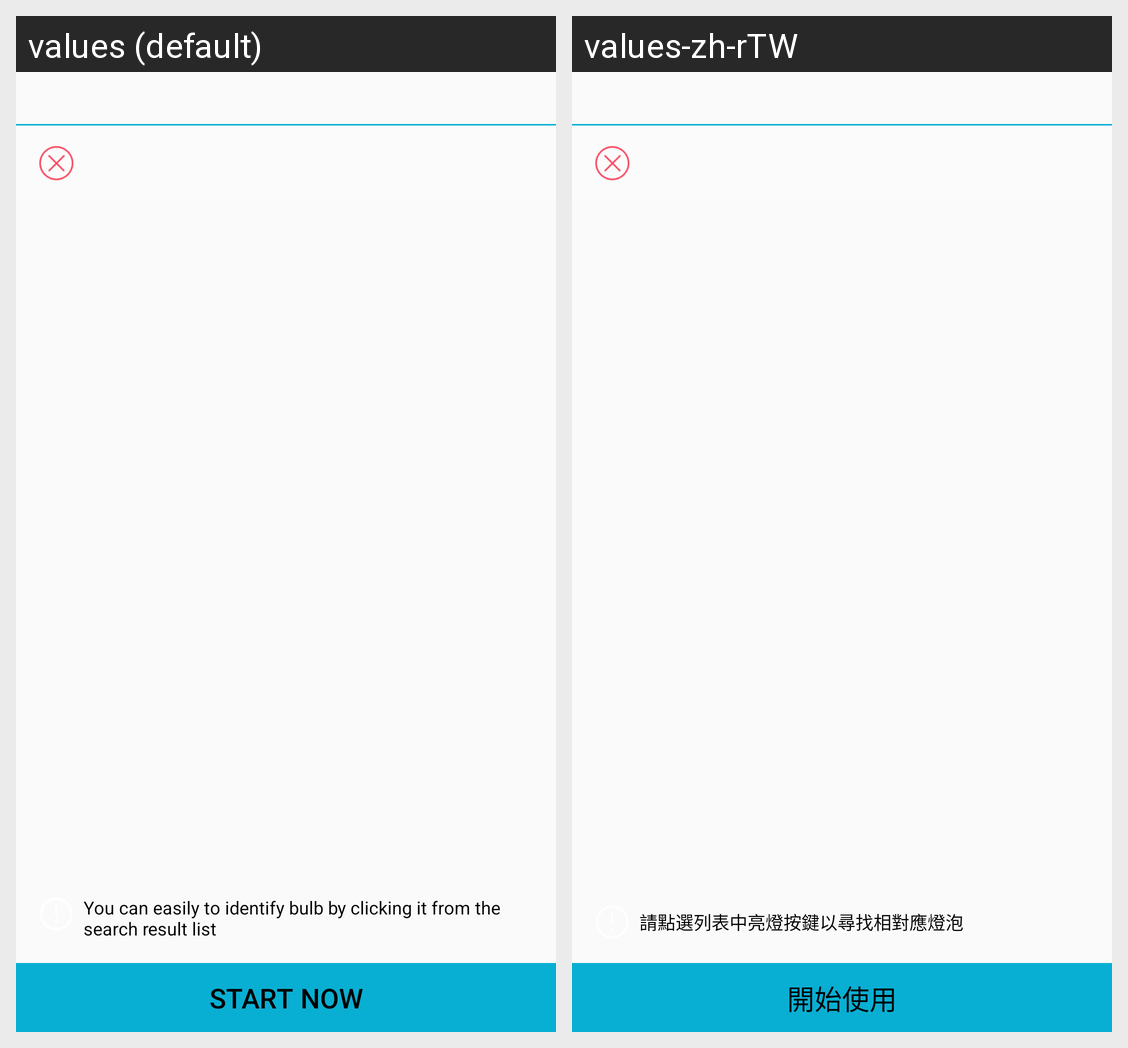

The Android screen above is rendered under two locales of the same app. Produce the string resources it draws, with the default and per-locale values.
Android screen res/layout/bulb_ble_pair_scan_list.xml rendered under 2 locales, left to right: values (default), values-zh-rTW. Device: Nexus 5 (rendered at 1080×1920; each locale shown at half size, 540×960, under a caption strip naming it); theme AppTheme.
Strings drawn on this screen, with the default value and each locale's value (text and hints the layout hard-codes, and strings that could not be matched under every locale, appear in the picture but are not listed):

bulb_pairing_list_hint
  values: You can easily to identify bulb by clicking it from the search result list
  values-zh-rTW: 請點選列表中亮燈按鍵以尋找相對應燈泡

start_button_name
  values: Start Now
  values-zh-rTW: 開始使用
